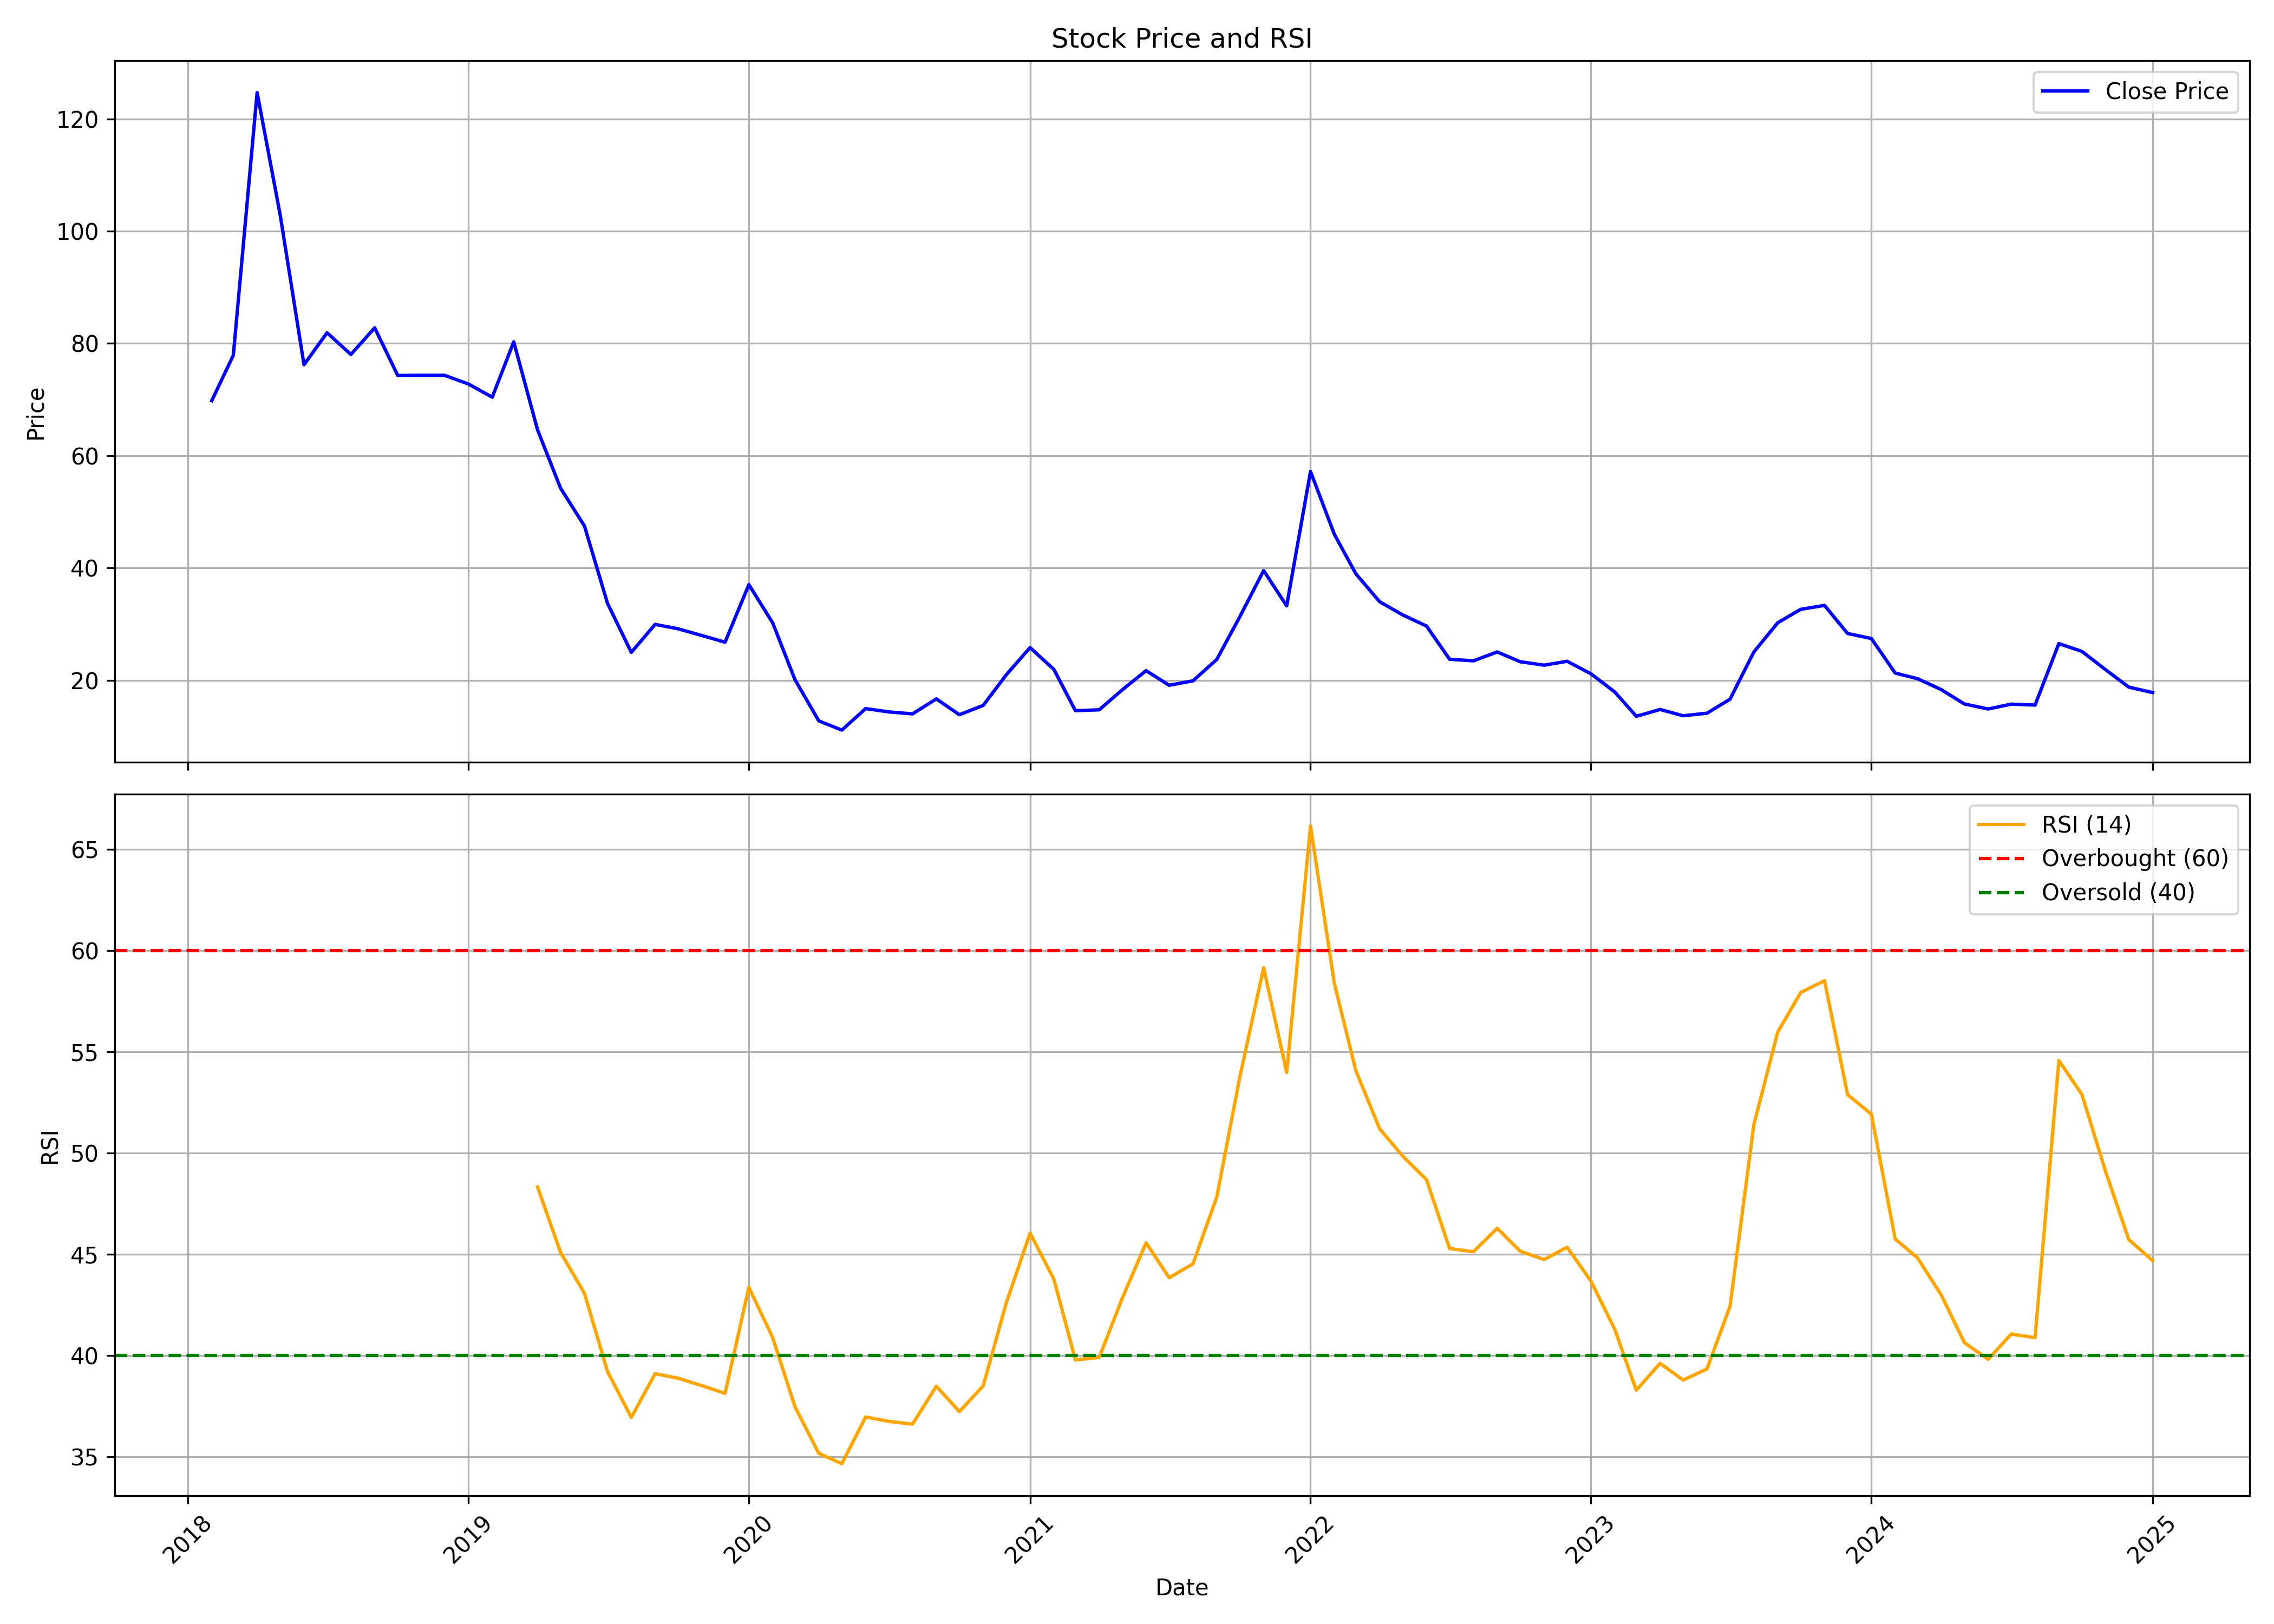

The table this chart was drawn from, first rows:
, Unnamed: 0.1, Unnamed: 0, date, symbol, open, high, low, close, volume, rsi
0, 0, 0, 2018-02-01, PRAXIS, 118.4, 118.4, 66.48, 69.82, 7773714, 
1, 1, 1, 2018-03-01, PRAXIS, 71.26, 88.03, 66.06, 77.89, 5462394, 
2, 2, 2, 2018-04-01, PRAXIS, 78.08, 129.3, 78.08, 124.7, 5579470, 
3, 3, 3, 2018-05-01, PRAXIS, 124.7, 128.1, 95.31, 102.9, 741881, 
4, 4, 4, 2018-06-01, PRAXIS, 97.93, 102.7, 73.54, 76.2, 486120, 
5, 5, 5, 2018-07-01, PRAXIS, 74.32, 87, 69.95, 81.91, 285527, 
6, 6, 6, 2018-08-01, PRAXIS, 80.88, 85.56, 71.66, 78.04, 572839, 
7, 7, 7, 2018-09-01, PRAXIS, 77.43, 117.1, 74.41, 82.78, 1140096, 
8, 8, 8, 2018-10-01, PRAXIS, 79.15, 85.58, 71.92, 74.3, 740013, 
9, 9, 9, 2018-11-01, PRAXIS, 72.9, 91.27, 70.85, 74.32, 614314, 
10, 10, 10, 2018-12-01, PRAXIS, 72.82, 77.38, 69.95, 74.32, 462857, 
11, 11, 11, 2019-01-01, PRAXIS, 74.32, 76.51, 63.39, 72.77, 1058357, 
12, 12, 12, 2019-02-01, PRAXIS, 69.51, 75.74, 62.96, 70.43, 442045, 
13, 13, 13, 2019-03-01, PRAXIS, 73.65, 83.85, 69.71, 80.29, 2890879, 
14, 14, 14, 2019-04-01, PRAXIS, 78.28, 80.01, 63.5, 64.6, 1126398, 48.32
15, 15, 15, 2019-05-01, PRAXIS, 64.6, 71.57, 53.16, 54.21, 580389, 45.08
16, 16, 16, 2019-06-01, PRAXIS, 55.44, 57.45, 39.33, 47.5, 777000, 43.07
17, 17, 17, 2019-07-01, PRAXIS, 47.2, 48.49, 32.81, 33.73, 320412, 39.21
18, 18, 18, 2019-08-01, PRAXIS, 33.77, 34.98, 24.48, 24.99, 502223, 36.94
19, 19, 19, 2019-09-01, PRAXIS, 24.99, 39.35, 24.5, 29.97, 215712, 39.1
20, 20, 20, 2019-10-01, PRAXIS, 29.73, 32.35, 25.79, 29.18, 217702, 38.88
21, 21, 21, 2019-11-01, PRAXIS, 30.12, 30.12, 24.57, 27.98, 364707, 38.51
22, 22, 22, 2019-12-01, PRAXIS, 27.54, 29.73, 24.96, 26.8, 352999, 38.13
23, 23, 23, 2020-01-01, PRAXIS, 26.8, 38.04, 25.62, 37.05, 331421, 43.36
24, 24, 24, 2020-02-01, PRAXIS, 37.05, 37.05, 30.23, 30.23, 8954, 40.89
25, 25, 25, 2020-03-01, PRAXIS, 28.72, 28.72, 20.13, 20.13, 5259, 37.47
26, 26, 26, 2020-04-01, PRAXIS, 19.13, 19.13, 12.04, 12.79, 647971, 35.17
27, 27, 27, 2020-05-01, PRAXIS, 12.79, 12.94, 8.044, 11.15, 1293482, 34.66
28, 28, 28, 2020-06-01, PRAXIS, 11.54, 16.59, 10.86, 14.97, 1843038, 36.96
29, 29, 29, 2020-07-01, PRAXIS, 14.23, 17.95, 12.33, 14.38, 778696, 36.75
30, 30, 30, 2020-08-01, PRAXIS, 14.73, 15.15, 12.5, 14.03, 545504, 36.61
31, 31, 31, 2020-09-01, PRAXIS, 14.73, 23.83, 14.73, 16.7, 1080179, 38.48
32, 32, 32, 2020-10-01, PRAXIS, 17.25, 17.25, 12.74, 13.88, 524065, 37.23
33, 33, 33, 2020-11-01, PRAXIS, 13.2, 17.36, 12.88, 15.54, 526081, 38.5
34, 34, 34, 2020-12-01, PRAXIS, 16.18, 20.99, 14.8, 20.99, 2330669, 42.59
35, 35, 35, 2021-01-01, PRAXIS, 21.64, 26.23, 19.26, 25.84, 3708742, 46.04
36, 36, 36, 2021-02-01, PRAXIS, 26.67, 27.19, 20.11, 21.95, 705803, 43.77
37, 37, 37, 2021-03-01, PRAXIS, 21.47, 23.87, 14.6, 14.6, 928443, 39.78
38, 38, 38, 2021-04-01, PRAXIS, 14.6, 17.44, 13.88, 14.76, 401627, 39.91
39, 39, 39, 2021-05-01, PRAXIS, 15.3, 18.32, 14.65, 18.32, 695474, 42.83
40, 40, 40, 2021-06-01, PRAXIS, 18.21, 21.73, 17.55, 21.73, 1667876, 45.56
41, 41, 41, 2021-07-01, PRAXIS, 22.71, 25.12, 18.41, 19.13, 1059209, 43.84
42, 42, 42, 2021-08-01, PRAXIS, 19.67, 22.1, 18.3, 19.91, 680034, 44.52
43, 43, 43, 2021-09-01, PRAXIS, 20.9, 29.27, 20.29, 23.72, 2714721, 47.83
44, 44, 44, 2021-10-01, PRAXIS, 23.72, 40, 23.48, 31.33, 1896714, 53.75
45, 45, 45, 2021-11-01, PRAXIS, 32.71, 39.55, 28.99, 39.55, 1475488, 59.15
46, 46, 46, 2021-12-01, PRAXIS, 38.09, 40.28, 30.85, 33.28, 401575, 53.97
47, 47, 47, 2022-01-01, PRAXIS, 32.79, 61.78, 32.22, 57.2, 1475623, 66.14
48, 48, 48, 2022-02-01, PRAXIS, 54.77, 61.53, 44.33, 46.03, 673060, 58.38
49, 49, 49, 2022-03-01, PRAXIS, 46.03, 46.88, 38.82, 38.98, 1608367, 54.07
50, 50, 50, 2022-04-01, PRAXIS, 39.63, 42.22, 33.03, 34.01, 692183, 51.19
51, 51, 51, 2022-05-01, PRAXIS, 32.39, 36.8, 27.65, 31.66, 502171, 49.85
52, 52, 52, 2022-06-01, PRAXIS, 31.66, 36.27, 27.93, 29.67, 266764, 48.68
53, 53, 53, 2022-07-01, PRAXIS, 29.07, 31.94, 23.68, 23.76, 769743, 45.29
54, 54, 54, 2022-08-01, PRAXIS, 24.78, 29.07, 22.02, 23.48, 2224672, 45.12
55, 55, 55, 2022-09-01, PRAXIS, 23.88, 33.03, 23.07, 25.06, 3315052, 46.28
56, 56, 56, 2022-10-01, PRAXIS, 25.71, 27.24, 22.91, 23.32, 677362, 45.15
57, 57, 57, 2022-11-01, PRAXIS, 23.68, 27.12, 22.02, 22.71, 1379882, 44.74
58, 58, 58, 2022-12-01, PRAXIS, 23.12, 30.6, 22.18, 23.4, 2943533, 45.35
59, 59, 59, 2023-01-01, PRAXIS, 24.01, 24.21, 20.24, 21.17, 761500, 43.68
... 24 more rows
